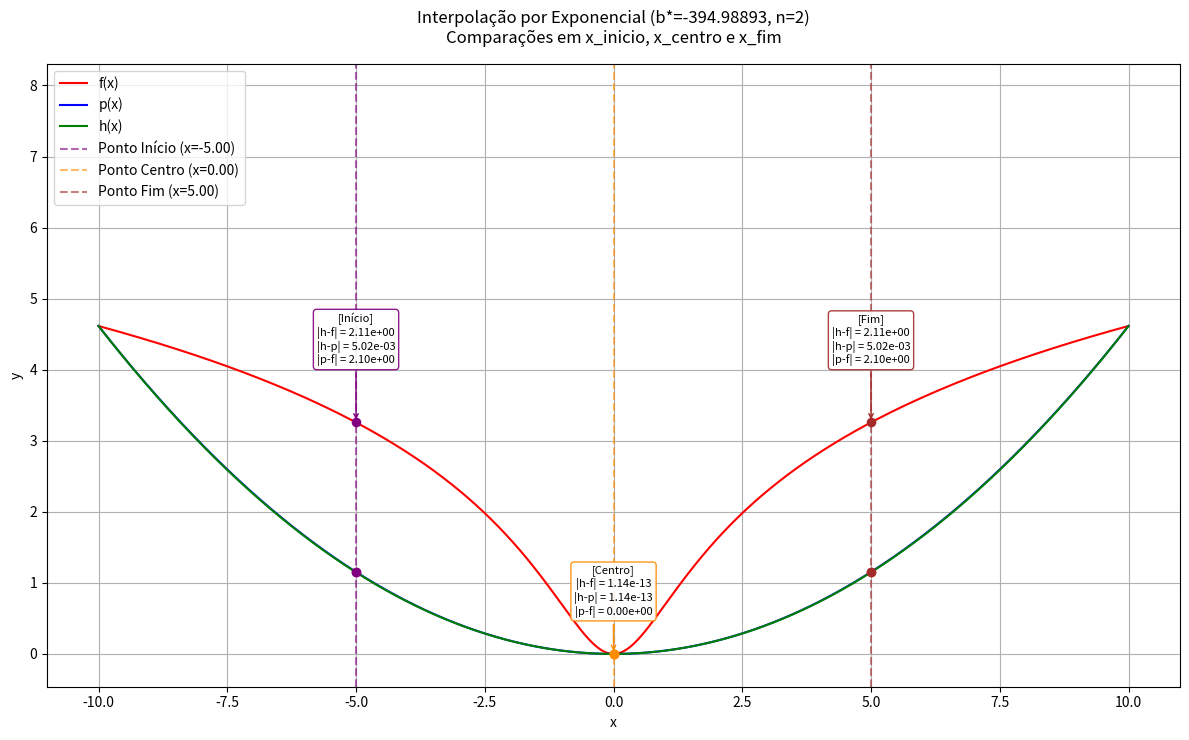
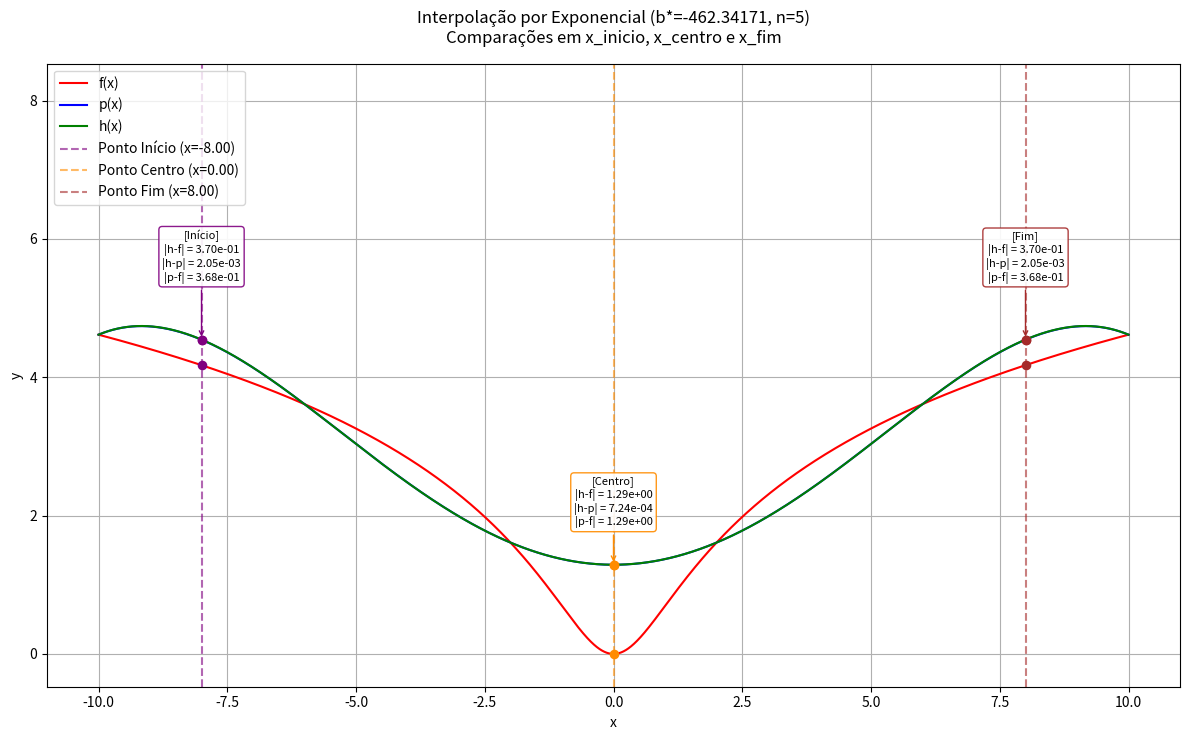
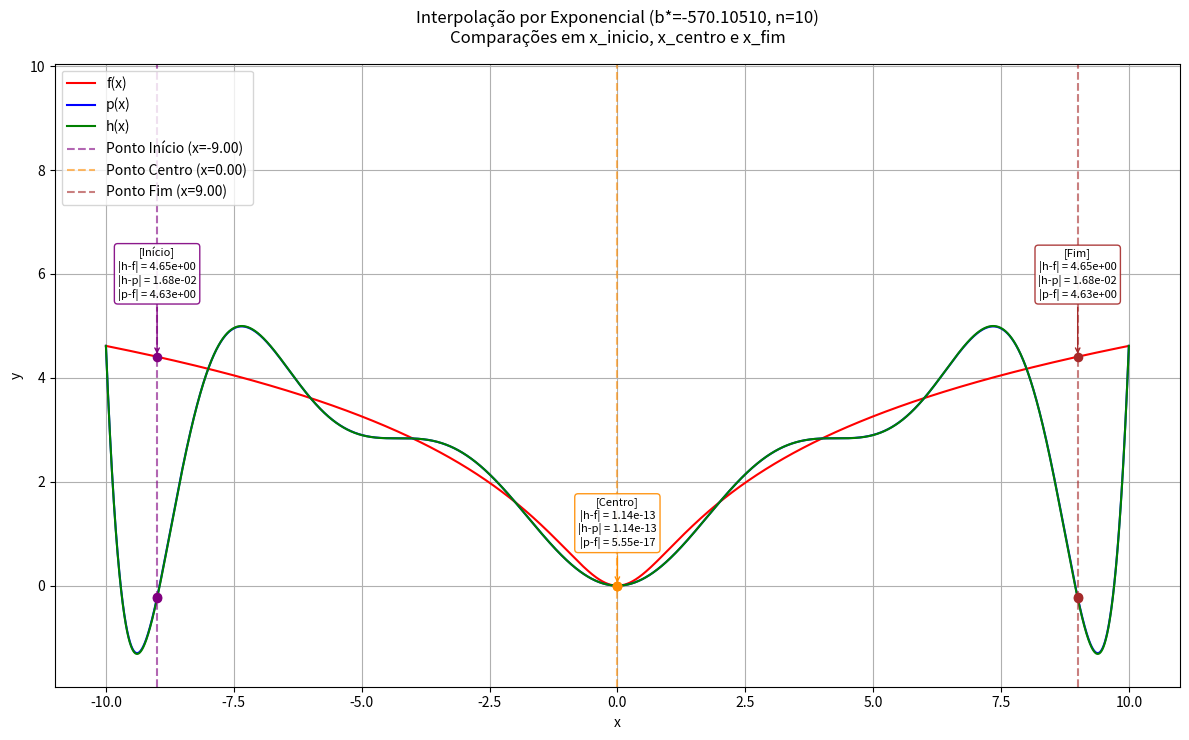
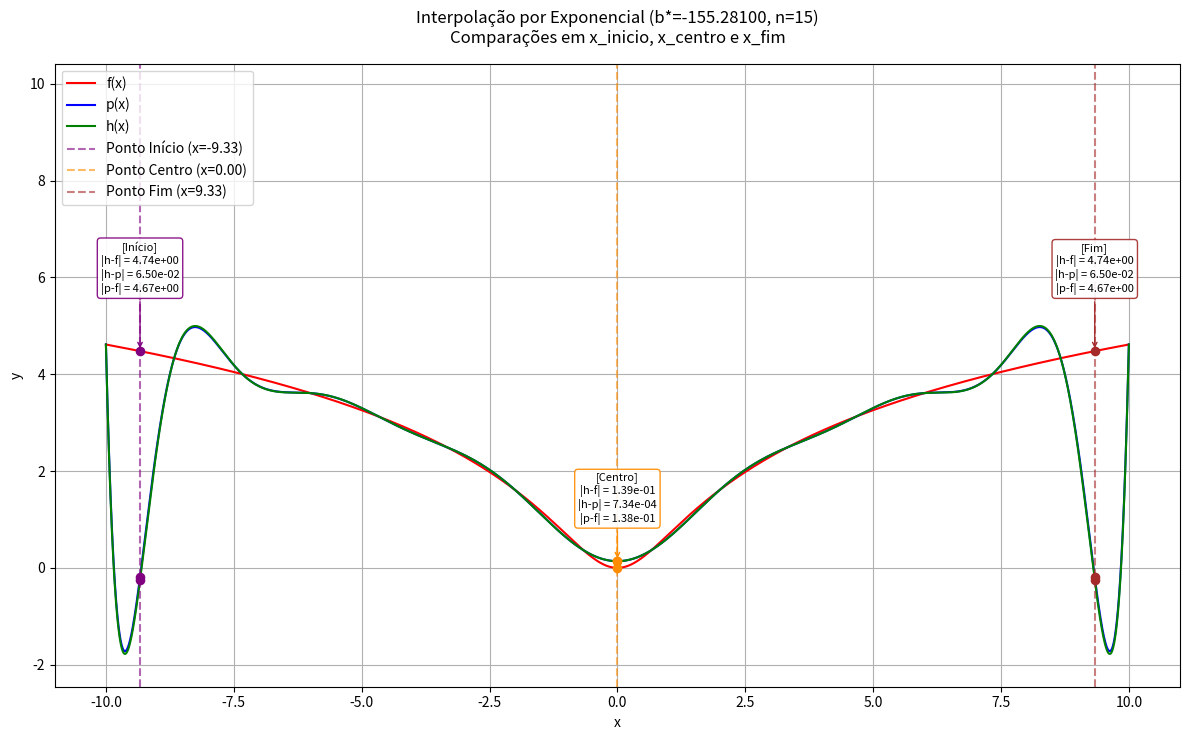

Here is the Python script that generated these plots, in order:
import numpy as np
import matplotlib.pyplot as plt
from scipy.optimize import minimize,shgo

def coeficientes(vetor_x, vetor_f):
    '''
    Essa funcao calcula os coeficientes do polinomio
    interpolador a partir das diferencas de Newton.
    Recebe o vetor_ com os pontos [x0,...,xn] e
    o vetor_f com os pontos [f(x_0),f(x_1),...,f(x_n)].
    Retorna um vetor com os coeficientes a0,...,an
    '''


    n=len(vetor_x)

    ar=np.zeros((n,n),float)


    i=0
    for f in vetor_f:
        ar[i][0]=f
        i+=1


    for col in range(1,n):
        for lin in range(col,n):
            ar[lin][col]=(ar[lin][col-1]-ar[lin-1][col-
            1])/(vetor_x[lin]-vetor_x[lin-col])

    diagonal=[]
    for q in range(n):
        diagonal.append(ar[q][q])
    return diagonal

def constroiPolinomio(x,vetor_x, vetor_f, coeficientes):
    '''
        Essa funcao constroi o polinomio interpolador P,
        ja calculado no ponto x.

        Recebe: O ponto x para se calcular P(x), o vetor_x=[x0,...,xn] ,
        o vetor_f=[f(x_0),f(x_1),...,f(x_n)] e o vetor
        coeficientes=[a0,a1,...,an].

        Retorna: O valor de P(x)
    '''

    P_x=vetor_f[0]
    for i in range(1,len(vetor_x)):
        polinomio=1
        for k in range(i):
            polinomio*=x-vetor_x[k]
        P_x+=polinomio*coeficientes[i]

    return P_x


def Calculadora_PolinomiosLagrange(vetor_x,x_barra,n):
    #Constroi os polinomios de Lagrange
    vetor_L=[]
    for k in range(n):
        L = 1
        for i in range(n):
            if i != k:
                L=((x_barra-vetor_x[i])/(vetor_x[k]-vetor_x[i]))*L
        vetor_L.append(L)
    return vetor_L

def Otimizando_b(vetor_x,vetor_f,inf_f,a):
    n=len(vetor_x) #n+1
    pontos_otimo=[] #Lista que guarda os pontos otimos
    for i in range(n-1):
        xi=vetor_x[i]
        xii=vetor_x[i+1]
        x_barra=(xi+xii)/2
        vetor_L = Calculadora_PolinomiosLagrange(vetor_x, x_barra, n)

        #Construindo o polinomio pg
        #Note que a=1
        def funcao_objetivo(b):
            soma = 0
            for i in range(n):
                soma += np.log((vetor_f[i] - b)/a) * (vetor_L[i])
            return abs(a*np.e**soma + b - f(x_barra))
        if inf_f>0:
            b0 = np.array([inf_f/2]) #Valor inicial
        elif inf_f>0:
            b0=np.array([inf_f+inf_f/2])
        else:
            b0=np.array([inf_f-0.5])
        limites = [(-100000, inf_f-1e-12)]
        resultado = minimize(funcao_objetivo, b0, bounds=limites, method='L-BFGS-B')
        pontos_otimo.append(resultado.x[0])
    pontos_otimo=np.array(pontos_otimo)

    print(f"Para n={n-1}, temos os valores de b otimo:{pontos_otimo}")
    return np.median(pontos_otimo)


def f(x):
    '''
            Essa funcao calcula e retorna o
            valor de f no ponto x
    '''
    #return 1/(x**2+1) #Para o exemplo 1
    # return np.e**(np.sin(x)) #Para o exemplo 2
    return np.log(x**2+1) #Para o exemplo 3

def g(x,a,b):
    '''
            Essa funcao calcula e retorna o
            valor de g no ponto x
    '''

    return np.log((f(x)-b)/a)


def main(n):
    """
    Essa funcao plota os graficos de P(x), f(x) e h(x) destacando os
    erros em alguns pontos
    """
    # Intervalo c,d
    #c, d = -5, 5  # Exemplo 1 (descomente conforme o exemplo)
    #c,d=-5,10 # Exemplo 2
    c,d=-10,10 # Exemplo 3

    a = 1
    vetor_x = np.linspace(c, d, n + 1)
    vetor_f = f(vetor_x)

    # Ínfimo de f
    #inf_f = 1 / 26  # Exemplo 1
    #inf_f = 1/np.e # Exemplo 2
    inf_f = 0 # Exemplo 3

    b_otimo = Otimizando_b(vetor_x, vetor_f, inf_f, a)
    vetor_g = g(vetor_x, a, b_otimo)

    diagonal_pg = coeficientes(vetor_x, vetor_g)
    diagonal_p = coeficientes(vetor_x, vetor_f)

    # Malha contínua para plotagem
    m = 10000
    pontosx_paraPlotar = np.linspace(c, d, m + 1)
    pontosf_paraPlotar = f(pontosx_paraPlotar)

    pontosP_paraPlotar = np.array(
        [
            constroiPolinomio(xi, vetor_x, vetor_f, diagonal_p)
            for xi in pontosx_paraPlotar
        ]
    )
    px_g_all = np.array(
        [
            constroiPolinomio(xi, vetor_x, vetor_g, diagonal_pg)
            for xi in pontosx_paraPlotar
        ]
    )
    pontos_h_paraPlotar = a * np.exp(px_g_all) + b_otimo

    # ---------------------------------------------------------
    # Cálculo das diferenças nos 3 pontos de interesse
    # ---------------------------------------------------------
    x_primeiros = (vetor_x[0] + vetor_x[1]) / 2.0
    x_centro = (c + d) / 2.0
    x_ultimos = (vetor_x[-2] + vetor_x[-1]) / 2.0

    pontos_interesse = {
        "Início": x_primeiros,
        "Centro": x_centro,
        "Fim": x_ultimos,
    }

    fig, ax = plt.subplots(figsize=(12, 7.5))

    ax.plot(
        pontosx_paraPlotar,
        pontosf_paraPlotar,
        label="f(x)",
        color="red",
        linewidth=1.5,
    )
    ax.plot(
        pontosx_paraPlotar,
        pontosP_paraPlotar,
        label="p(x)",
        color="blue",
        linewidth=1.5,
    )
    ax.plot(
        pontosx_paraPlotar,
        pontos_h_paraPlotar,
        label="h(x)",
        color="green",
        linewidth=1.5,
    )

    estilos = {
        "Início": "purple",
        "Centro": "darkorange",
        "Fim": "brown",
    }

    # Calcula amplitude vertical total para criar margem segura no topo
    y_min = min(
        min(pontosf_paraPlotar),
        min(pontosP_paraPlotar),
        min(pontos_h_paraPlotar),
    )
    y_max = max(
        max(pontosf_paraPlotar),
        max(pontosP_paraPlotar),
        max(pontos_h_paraPlotar),
    )
    amplitude_y = y_max - y_min

    # Define o limite do eixo Y com folga extra para os balões de texto
    ax.set_ylim(y_min - 0.1 * amplitude_y, y_max + 0.8 * amplitude_y)

    for rotulo, x_eval in pontos_interesse.items():
        y_f = f(x_eval)
        y_p = constroiPolinomio(x_eval, vetor_x, vetor_f, diagonal_p)
        y_g = constroiPolinomio(x_eval, vetor_x, vetor_g, diagonal_pg)
        y_h = a * np.exp(y_g) + b_otimo

        diff_hf = abs(y_h - y_f)
        diff_hp = abs(y_h - y_p)
        diff_pf = abs(y_p - y_f)

        cor = estilos[rotulo]

        # Linha vertical indicadora do ponto de amostragem
        ax.axvline(
            x=x_eval,
            color=cor,
            linestyle="--",
            alpha=0.6,
            label=f"Ponto {rotulo} (x={x_eval:.2f})",
        )

        # Marcadores nos pontos
        ax.scatter([x_eval] * 3, [y_f, y_p, y_h], color=cor, s=35, zorder=5)

        texto_diff = (
            f"[{rotulo}]\n"
            f"|h-f| = {diff_hf:.2e}\n"
            f"|h-p| = {diff_hp:.2e}\n"
            f"|p-f| = {diff_pf:.2e}"
        )

        # Ajuste de altura alternada para as caixas de texto
        y_topo_ponto = max(y_f, y_p, y_h)

        if rotulo == "Centro":
            # Caixa do centro posicionada com deslocamento controlado
            y_texto = y_topo_ponto + 0.12 * amplitude_y
        else:
            # Caixas das pontas levemente mais altas
            y_texto = y_topo_ponto + 0.18 * amplitude_y

        ax.annotate(
            texto_diff,
            xy=(x_eval, y_topo_ponto),
            xytext=(x_eval, y_texto),
            bbox=dict(boxstyle="round,pad=0.3", fc="white", ec=cor, alpha=0.9),
            arrowprops=dict(
                arrowstyle="->", color=cor, lw=1, connectionstyle="arc3"
            ),
            ha="center",
            fontsize=8,
        )

    ax.legend(loc="upper left")
    ax.set_title(
        f"Interpolação por Exponencial (b*={b_otimo:.5f}, n={n})\nComparações em x_inicio, x_centro e x_fim",
        pad=15,
    )
    ax.set_xlabel("x")
    ax.set_ylabel("y")
    ax.grid(True)
    plt.tight_layout()
    plt.show()


lista_n=[2,5,10,15]
for n in lista_n:
    main(n)
